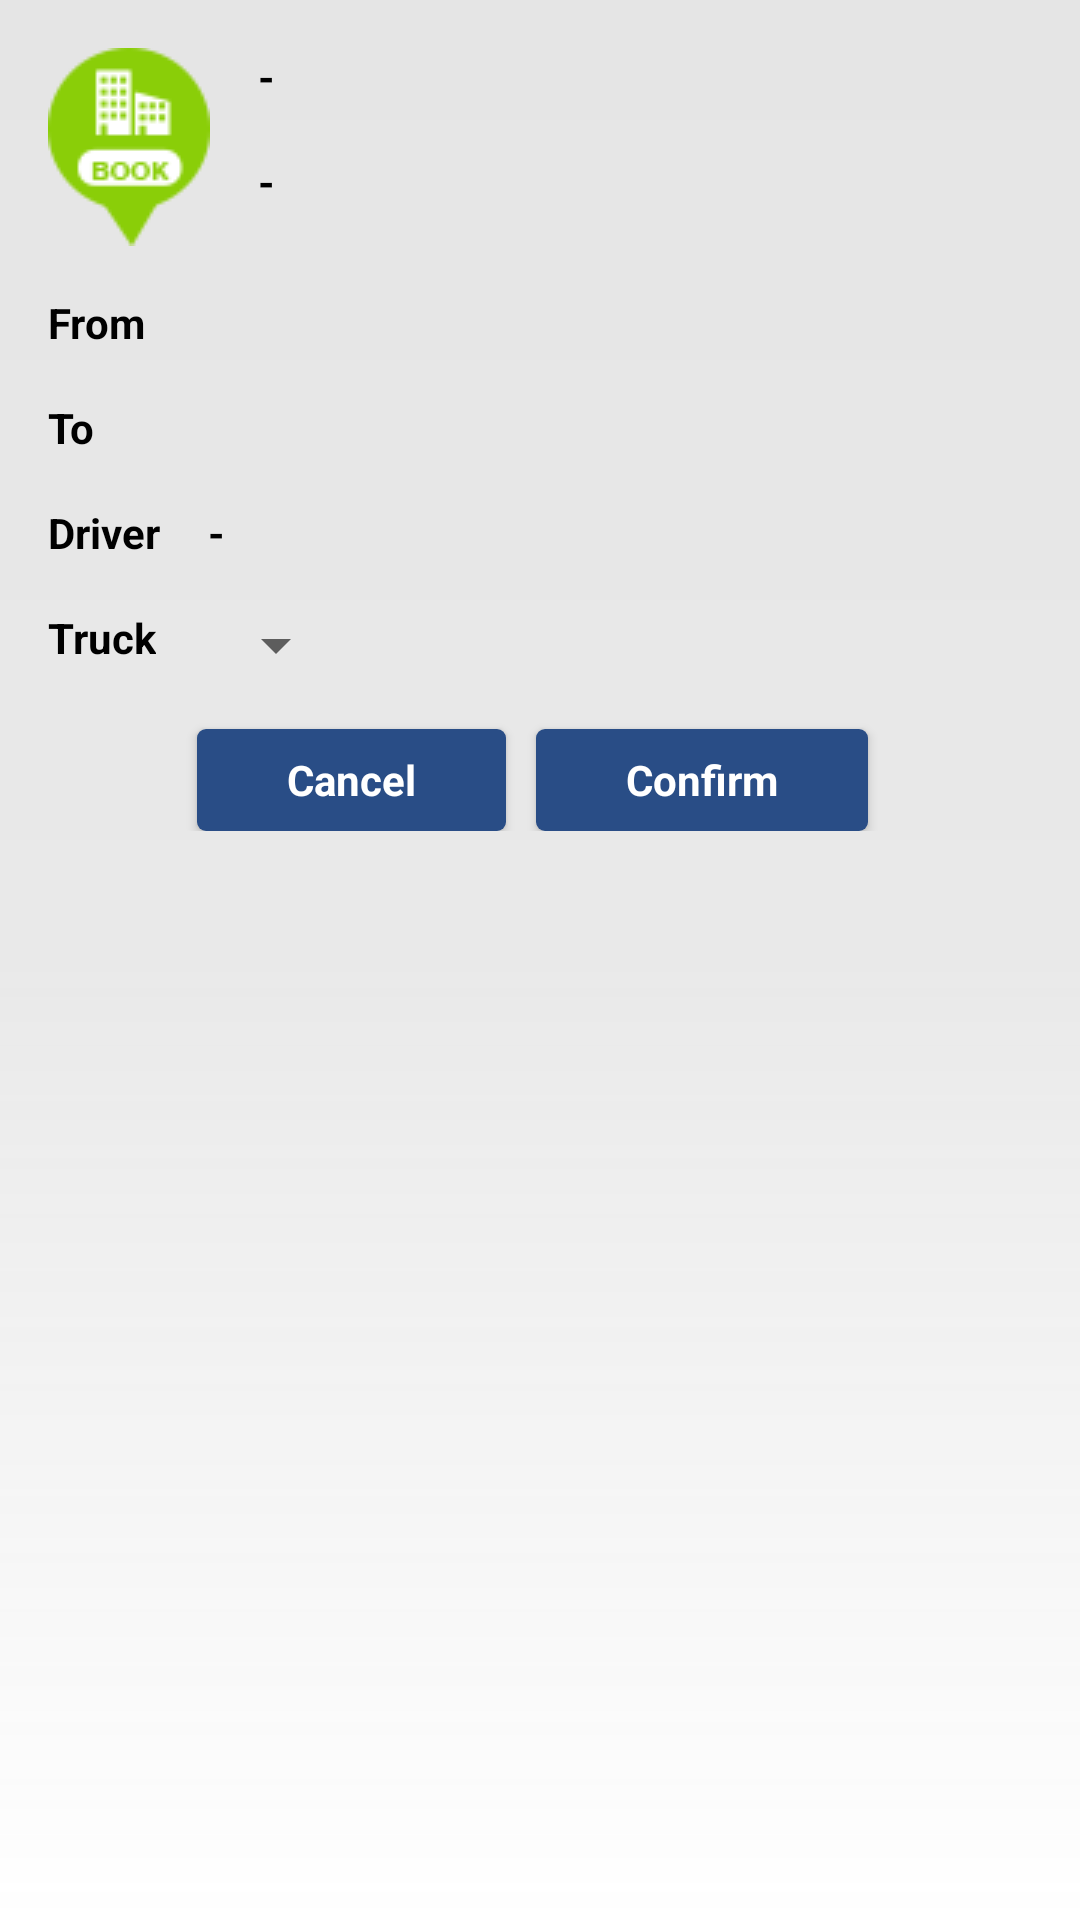

This screen was rendered from an Android layout file. Write that file and the resources it references.
<!-- AndroidManifest.xml: application theme AppTheme -->
<!-- res/layout/fragment_confirm_reservation.xml -->
<?xml version="1.0" encoding="utf-8"?>
<RelativeLayout xmlns:android="http://schemas.android.com/apk/res/android"
    android:layout_width="match_parent"
    android:layout_height="match_parent"
    android:background="@drawable/gradient_background"
    android:orientation="vertical">

    <LinearLayout
        android:id="@+id/parkingLocationInfoMainContainer"
        android:layout_width="wrap_content"
        android:layout_height="wrap_content"
        android:orientation="horizontal">

        <ImageView
            android:id="@+id/parkingLocationIcon"
            android:layout_width="wrap_content"
            android:layout_height="wrap_content"
            android:layout_alignParentLeft="true"
            android:layout_alignParentTop="true"
            android:layout_marginLeft="@dimen/activity_horizontal_margin"
            android:layout_marginTop="@dimen/activity_vertical_margin"
            android:src="@drawable/booking_green" />

        <LinearLayout
            android:id="@+id/parkingLocationInfoContainer"
            android:layout_width="wrap_content"
            android:layout_height="wrap_content"
            android:orientation="vertical">

            <TextView
                android:id="@+id/textViewReserveParkingName"
                style="@style/App_TextViewStyle"
                android:layout_width="wrap_content"
                android:layout_height="wrap_content"
                android:layout_marginLeft="@dimen/activity_horizontal_margin"
                android:layout_marginTop="@dimen/activity_vertical_margin"
                android:singleLine="true"
                android:text="-" />

            <TextView
                android:id="@+id/textViewReserveParkingAddress"
                style="@style/App_TextViewStyle"
                android:layout_width="wrap_content"
                android:layout_height="wrap_content"
                android:layout_marginLeft="@dimen/activity_horizontal_margin"
                android:layout_marginTop="@dimen/activity_vertical_margin"
                android:singleLine="true"
                android:text="-" />

        </LinearLayout>

    </LinearLayout>

    <LinearLayout
        android:id="@+id/fromDateContainer"
        android:layout_width="wrap_content"
        android:layout_height="wrap_content"
        android:layout_below="@id/parkingLocationInfoMainContainer">

        <TextView
            android:id="@+id/textViewFrom"
            style="@style/App_TextViewStyle"
            android:layout_width="@dimen/date_label_width"
            android:layout_height="wrap_content"
            android:layout_marginLeft="@dimen/activity_horizontal_margin"
            android:layout_marginTop="@dimen/activity_vertical_margin"
            android:text="@string/from" />

        <TextView
            android:id="@+id/textViewReserveFromDateTime"
            style="@style/App_TextViewStyle"
            android:layout_width="wrap_content"
            android:layout_height="wrap_content"
            android:layout_below="@+id/editTextSearch"
            android:layout_marginTop="@dimen/activity_vertical_margin"
            android:layout_toRightOf="@id/textViewFrom"
            android:singleLine="true"
            android:text=""
            android:textAlignment="center" />

    </LinearLayout>

    <LinearLayout
        android:id="@+id/toDateContainer"
        android:layout_width="wrap_content"
        android:layout_height="wrap_content"
        android:layout_below="@id/fromDateContainer">

        <TextView
            android:id="@+id/textViewTo"
            style="@style/App_TextViewStyle"
            android:layout_width="@dimen/date_label_width"
            android:layout_height="wrap_content"
            android:layout_below="@id/textViewFrom"
            android:layout_marginLeft="@dimen/activity_horizontal_margin"
            android:layout_marginTop="@dimen/activity_vertical_margin"
            android:text="@string/to" />

        <TextView
            android:id="@+id/textViewReserveToDateTime"
            style="@style/App_TextViewStyle"
            android:layout_width="wrap_content"
            android:layout_height="wrap_content"
            android:layout_below="@id/textViewFrom"
            android:layout_marginTop="@dimen/activity_vertical_margin"
            android:layout_toRightOf="@id/textViewTo"
            android:singleLine="true"
            android:text=""
            android:textAlignment="center" />

    </LinearLayout>

    <LinearLayout
        android:id="@+id/driverInfoContainer"
        android:layout_width="wrap_content"
        android:layout_height="wrap_content"
        android:layout_below="@id/toDateContainer"
        android:layout_marginTop="16dp">

        <TextView
            android:id="@+id/textViewDriverNameLabel"
            style="@style/App_TextViewStyle"
            android:layout_width="wrap_content"
            android:layout_height="wrap_content"
            android:layout_marginLeft="@dimen/activity_horizontal_margin"
            android:text="@string/Driver" />

        <TextView
            android:id="@+id/textViewReserveDriverName"
            style="@style/App_TextViewStyle"
            android:layout_width="wrap_content"
            android:layout_height="wrap_content"
            android:layout_marginLeft="@dimen/activity_horizontal_margin"
            android:layout_toRightOf="@+id/textViewDriverNameLabel"
            android:singleLine="true"
            android:text="-" />

    </LinearLayout>


    <LinearLayout
        android:id="@+id/truckInfoContainer"
        android:layout_width="wrap_content"
        android:layout_height="wrap_content"
        android:layout_below="@id/driverInfoContainer"
        android:layout_marginTop="16dp">

        <TextView
            android:id="@+id/textViewTruckRegNoLabel"
            style="@style/App_TextViewStyle"
            android:layout_width="wrap_content"
            android:layout_height="wrap_content"
            android:layout_marginLeft="@dimen/activity_horizontal_margin"
            android:text="@string/Truck" />

        <Spinner
            android:id="@+id/spinnerTruckRegNo"
            android:layout_width="wrap_content"
            android:layout_height="wrap_content"
            android:layout_marginLeft="@dimen/activity_horizontal_margin"
            android:layout_marginTop="0dp"
            android:layout_toRightOf="@id/textViewTruckRegNoLabel">

        </Spinner>

    </LinearLayout>

    <LinearLayout
        android:id="@+id/actionButtonsContainer"
        android:layout_width="wrap_content"
        android:layout_height="wrap_content"
        android:layout_below="@id/truckInfoContainer"
        android:layout_centerHorizontal="true">

        <Button
            android:id="@+id/cancelConfirmReservation"
            style="@style/App_ButtonStyle"
            android:layout_width="wrap_content"
            android:layout_marginLeft="10dp"
            android:layout_marginTop="@dimen/activity_vertical_margin"
            android:onClick="onCancelConfirmReserveButtonClicked"
            android:text="@string/Cancel" />

        <Button
            android:id="@+id/confirmReservation"
            style="@style/App_ButtonStyle"
            android:layout_width="wrap_content"
            android:layout_alignParentRight="true"
            android:layout_marginLeft="10dp"
            android:layout_marginRight="15dp"
            android:layout_marginTop="@dimen/activity_vertical_margin"
            android:layout_toRightOf="@id/cancelConfirmReservation"
            android:onClick="onConfirmReserveButtonClicked"
            android:text="@string/Confirm" />

    </LinearLayout>

</RelativeLayout>
<!-- resources referenced by this layout -->
<resources>
  <dimen name="activity_horizontal_margin">16dp</dimen>
  <dimen name="activity_vertical_margin">16dp</dimen>
  <dimen name="date_label_width">50dp</dimen>
  <!-- drawable gradient_background (drawable) -->
  <shape xmlns:android="http://schemas.android.com/apk/res/android" android:shape="rectangle" >
      <gradient
          android:type="linear"
          android:startColor="#D8FFFFFF"
          android:centerColor="#FFE9E9E9"
          android:endColor="#FFE5E5E5"
          android:angle="90"/>
  </shape>
  <string name="Cancel" translatable="false">Cancel</string>
  <string name="Confirm" translatable="false">Confirm</string>
  <string name="Driver" translatable="false">Driver</string>
  <string name="Truck" translatable="false">Truck</string>
  <string name="from" translatable="false">From</string>
  <string name="to" translatable="false">To</string>
  <style name="App_ButtonStyle" parent="@android:style/Widget.Button">
          <item name="android:textColor">@color/button_text_color</item>
          <item name="android:textSize">@dimen/button_textSize</item>
          <item name="android:textStyle">bold</item>
          <item name="android:background">@drawable/button</item>
          <item name="android:layout_height">34dp</item>
      </style>
  <style name="App_TextViewStyle" parent="@android:style/Widget.TextView">
          <item name="android:textSize">@dimen/textView_textSize</item>
          <item name="android:textColor">@color/text_color</item>
          <item name="android:textStyle">bold</item>
      </style>
  <style name="AppTheme" parent="Theme.AppCompat.Light.DarkActionBar">
          
          <item name="android:windowAnimationStyle">@style/WindowAnimationTransition</item>
          <item name="colorPrimary">@color/primary</item>
          <item name="colorPrimaryDark">@color/primary_dark</item>
          <item name="colorAccent">@color/primary</item>
          <item name="android:editTextStyle">@style/App_EditTextStyle</item>
          <item name="android:datePickerDialogTheme">@style/App_DatePickerDialogTheme</item>
          <item name="android:timePickerDialogTheme">@style/App_DatePickerDialogTheme</item>
      </style>
  <color name="button_text_color">#ffffff</color>
  <dimen name="button_textSize">14sp</dimen>
  <dimen name="textView_textSize">14dp</dimen>
  <color name="text_color">#000000</color>
  <style name="WindowAnimationTransition">
          <item name="android:windowEnterAnimation">@android:anim/fade_in</item>
          <item name="android:windowExitAnimation">@android:anim/fade_out</item>
      </style>
  <color name="primary">#294d86</color>
  <color name="primary_dark">#294d86</color>
  <style name="App_EditTextStyle" parent="@android:style/Widget.EditText">
          <item name="android:textSize">@dimen/editText_textSize</item>
          <item name="android:textColor">@color/primary</item>
      </style>
  <style name="App_DatePickerDialogTheme" parent="android:Theme.Material.Light.Dialog">
          <item name="android:colorAccent">@color/primary</item>
      </style>
  <color name="ButtonPressed">#116688</color>
  <color name="ButtonPressedStroke">#116688</color>
  <color name="ButtonFocused">#116688</color>
  <color name="ButtonFocusedStroke">#116688</color>
  <color name="Button">#294d86</color>
  <color name="ButtonStroke">#294d86</color>
  <dimen name="editText_textSize">14sp</dimen>
</resources>
